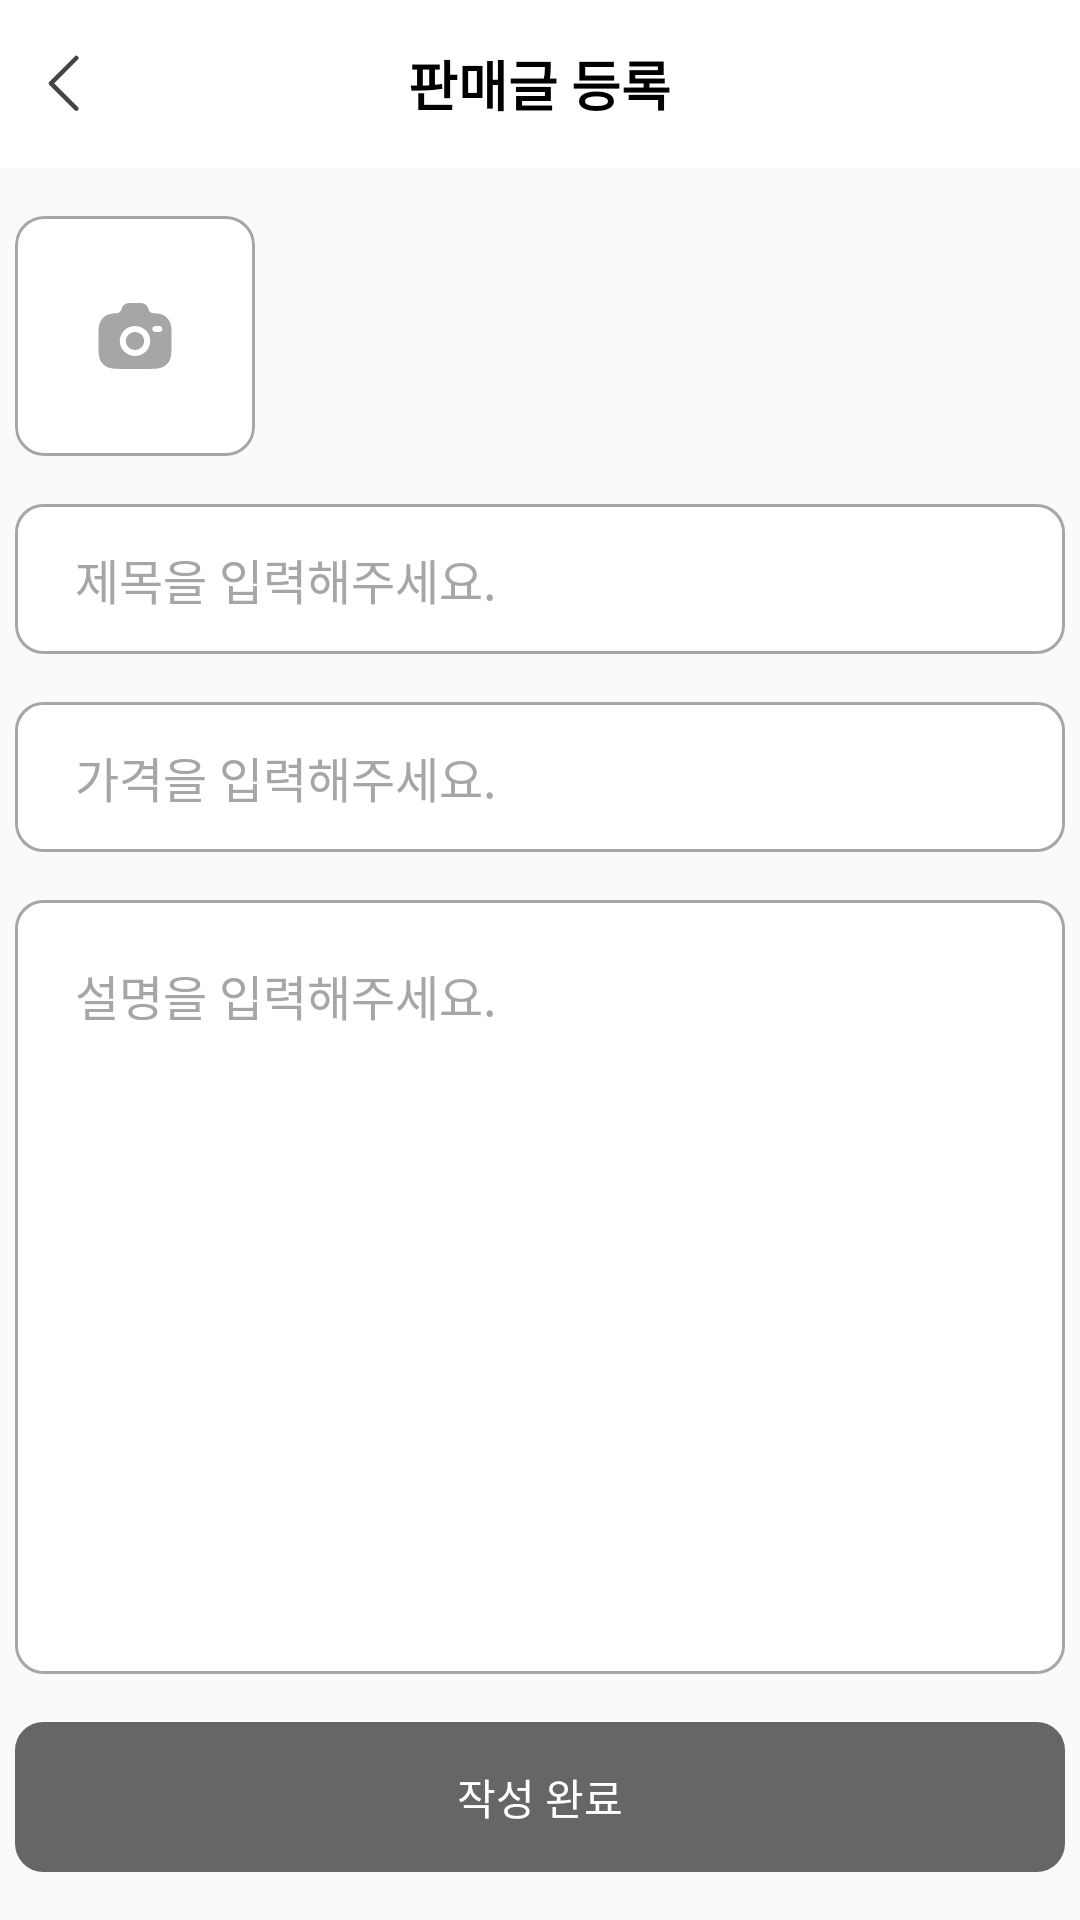

This screen was rendered from an Android layout file. Write that file and the resources it references.
<!-- AndroidManifest.xml: application theme Theme.Gazimarket -->
<!-- res/layout/activity_post.xml -->
<?xml version="1.0" encoding="utf-8"?>
<androidx.constraintlayout.widget.ConstraintLayout xmlns:android="http://schemas.android.com/apk/res/android"
    xmlns:app="http://schemas.android.com/apk/res-auto"
    xmlns:tools="http://schemas.android.com/tools"
    android:layout_width="match_parent"
    android:layout_height="match_parent"
    tools:context=".post.PostActivity">

    <RelativeLayout
        android:id="@+id/toolbar"
        android:layout_width="match_parent"
        android:layout_height="?attr/actionBarSize"
        android:background="@android:color/white"
        app:layout_constraintTop_toTopOf="parent">

        <ImageView
            android:id="@+id/img_btn_back"
            android:layout_width="wrap_content"
            android:layout_height="wrap_content"
            android:layout_marginLeft="16dp"
            android:layout_centerVertical="true"
            android:src="@drawable/back_btn" />

        
        <TextView
            android:id="@+id/toolbar_title"
            android:layout_width="wrap_content"
            android:layout_height="wrap_content"
            android:text="판매글 등록"
            android:textColor="#000000"
            android:textSize="18sp"
            android:textStyle="bold"
            android:layout_centerInParent="true"/>

    </RelativeLayout>

    <androidx.cardview.widget.CardView
        android:id="@+id/cardView"
        android:layout_width="wrap_content"
        android:layout_height="wrap_content"
        android:layout_marginTop="16dp"
        app:layout_constraintStart_toStartOf="@+id/editTitle"
        app:cardCornerRadius="9dp"
        app:cardElevation="0dp"
        app:layout_constraintTop_toBottomOf="@+id/toolbar">

        <androidx.appcompat.widget.AppCompatImageView
            android:id="@+id/selectImageView"
            android:layout_width="80dp"
            android:layout_height="80dp"
            android:adjustViewBounds="true"
            android:scaleType="centerCrop"
            android:src="@drawable/add_photo"
            app:layout_constraintEnd_toEndOf="parent"
            app:layout_constraintStart_toStartOf="parent"
            app:layout_constraintTop_toTopOf="parent"
            app:layout_constraintDimensionRatio="1:1"/>

    </androidx.cardview.widget.CardView>

    <EditText
        android:id="@+id/editTitle"
        android:layout_width="350dp"
        android:layout_height="50dp"
        android:layout_marginTop="16dp"
        android:background="@drawable/round_input"
        android:ems="10"
        android:fontFamily="@font/pretendard_regular"
        android:hint="제목을 입력해주세요."
        android:inputType="text"
        android:paddingStart="20dp"
        android:paddingEnd="20dp"
        android:textColorHint="#A6A6A6"
        android:textSize="16sp"
        app:layout_constraintEnd_toEndOf="parent"
        app:layout_constraintStart_toStartOf="parent"
        app:layout_constraintTop_toBottomOf="@+id/cardView" />

    <EditText
        android:id="@+id/editPrice"
        android:layout_width="350dp"
        android:layout_height="50dp"
        android:layout_marginTop="16dp"
        android:background="@drawable/round_input"
        android:ems="10"
        android:fontFamily="@font/pretendard_regular"
        android:hint="가격을 입력해주세요."
        android:inputType="number"
        android:paddingStart="20dp"
        android:textColorHint="#A6A6A6"
        android:textSize="16sp"
        app:layout_constraintEnd_toEndOf="parent"
        app:layout_constraintStart_toStartOf="parent"
        app:layout_constraintTop_toBottomOf="@+id/editTitle" />

    <EditText
        android:id="@+id/editContent"
        android:layout_width="350dp"
        android:layout_height="0dp"
        android:layout_marginTop="16dp"
        android:layout_marginBottom="16dp"
        android:background="@drawable/round_input"
        android:ems="10"
        android:fontFamily="@font/pretendard_regular"
        android:gravity="top"
        android:hint="설명을 입력해주세요."
        android:inputType="textMultiLine"
        android:paddingStart="20dp"
        android:paddingTop="20dp"
        android:paddingEnd="20dp"
        android:singleLine="false"
        android:textColorHint="#A6A6A6"
        android:textSize="16sp"
        app:layout_constraintBottom_toTopOf="@+id/registerBtn"
        app:layout_constraintEnd_toEndOf="parent"
        app:layout_constraintStart_toStartOf="parent"
        app:layout_constraintTop_toBottomOf="@+id/editPrice" />

    <Button
        android:id="@+id/registerBtn"
        android:layout_width="350dp"
        android:layout_height="50dp"
        android:backgroundTint="@color/gray"
        android:layout_marginBottom="16dp"
        android:background="@drawable/round_btn"
        android:fontFamily="@font/pretendard_medium"
        android:text="작성 완료"
        android:textColor="#FFFFFF"
        app:layout_constraintBottom_toBottomOf="parent"
        app:layout_constraintEnd_toEndOf="parent"
        app:layout_constraintStart_toStartOf="parent" />

</androidx.constraintlayout.widget.ConstraintLayout>
<!-- resources referenced by this layout -->
<resources>
  <color name="gray">#666666</color>
  <!-- drawable add_photo: png bitmap (drawable, 1293 bytes) -->
  <!-- drawable back_btn: png bitmap (drawable, 270 bytes) -->
  <!-- drawable round_btn (drawable) -->
  <?xml version="1.0" encoding="utf-8"?>
  <layer-list xmlns:android="http://schemas.android.com/apk/res/android">
      <item>
          <shape android:shape="rectangle">
              <stroke android:width = "1dp" android:color = "#6600B6"/>
              <corners
                  android:bottomRightRadius="9dp"
                  android:bottomLeftRadius="9dp"
                  android:topLeftRadius="9dp"
                  android:topRightRadius="9dp"/>
          </shape>
      </item>
  
      <item
          android:bottom="1dp"
          android:left="1dp"
          android:right="1dp"
          android:top="1dp">
          <shape android:shape="rectangle">
              <solid android:color="#6600B6"/>
              <corners
                  android:bottomRightRadius="9dp"
                  android:bottomLeftRadius="9dp"
                  android:topLeftRadius="9dp"
                  android:topRightRadius="9dp"/>
          </shape>
      </item>
  </layer-list>
  <!-- drawable round_input (drawable) -->
  <?xml version="1.0" encoding="utf-8"?>
  <layer-list xmlns:android="http://schemas.android.com/apk/res/android">
      <item>
          <shape android:shape="rectangle">
              <stroke android:width = "1dp" android:color = "#A6A6A6"/>
              <corners
                  android:bottomRightRadius="9dp"
                  android:bottomLeftRadius="9dp"
                  android:topLeftRadius="9dp"
                  android:topRightRadius="9dp"/>
          </shape>
      </item>
  
      <item
          android:bottom="1dp"
          android:left="1dp"
          android:right="1dp"
          android:top="1dp">
          <shape android:shape="rectangle">
              <solid android:color="#FFFFFF"/>
              <corners
                  android:bottomRightRadius="9dp"
                  android:bottomLeftRadius="9dp"
                  android:topLeftRadius="9dp"
                  android:topRightRadius="9dp"/>
          </shape>
      </item>
  </layer-list>
  <style name="Theme.Gazimarket" parent="Base.Theme.Gazimarket" />
  <style name="Base.Theme.Gazimarket" parent="Theme.AppCompat.Light.NoActionBar">
          
          
      </style>
</resources>
